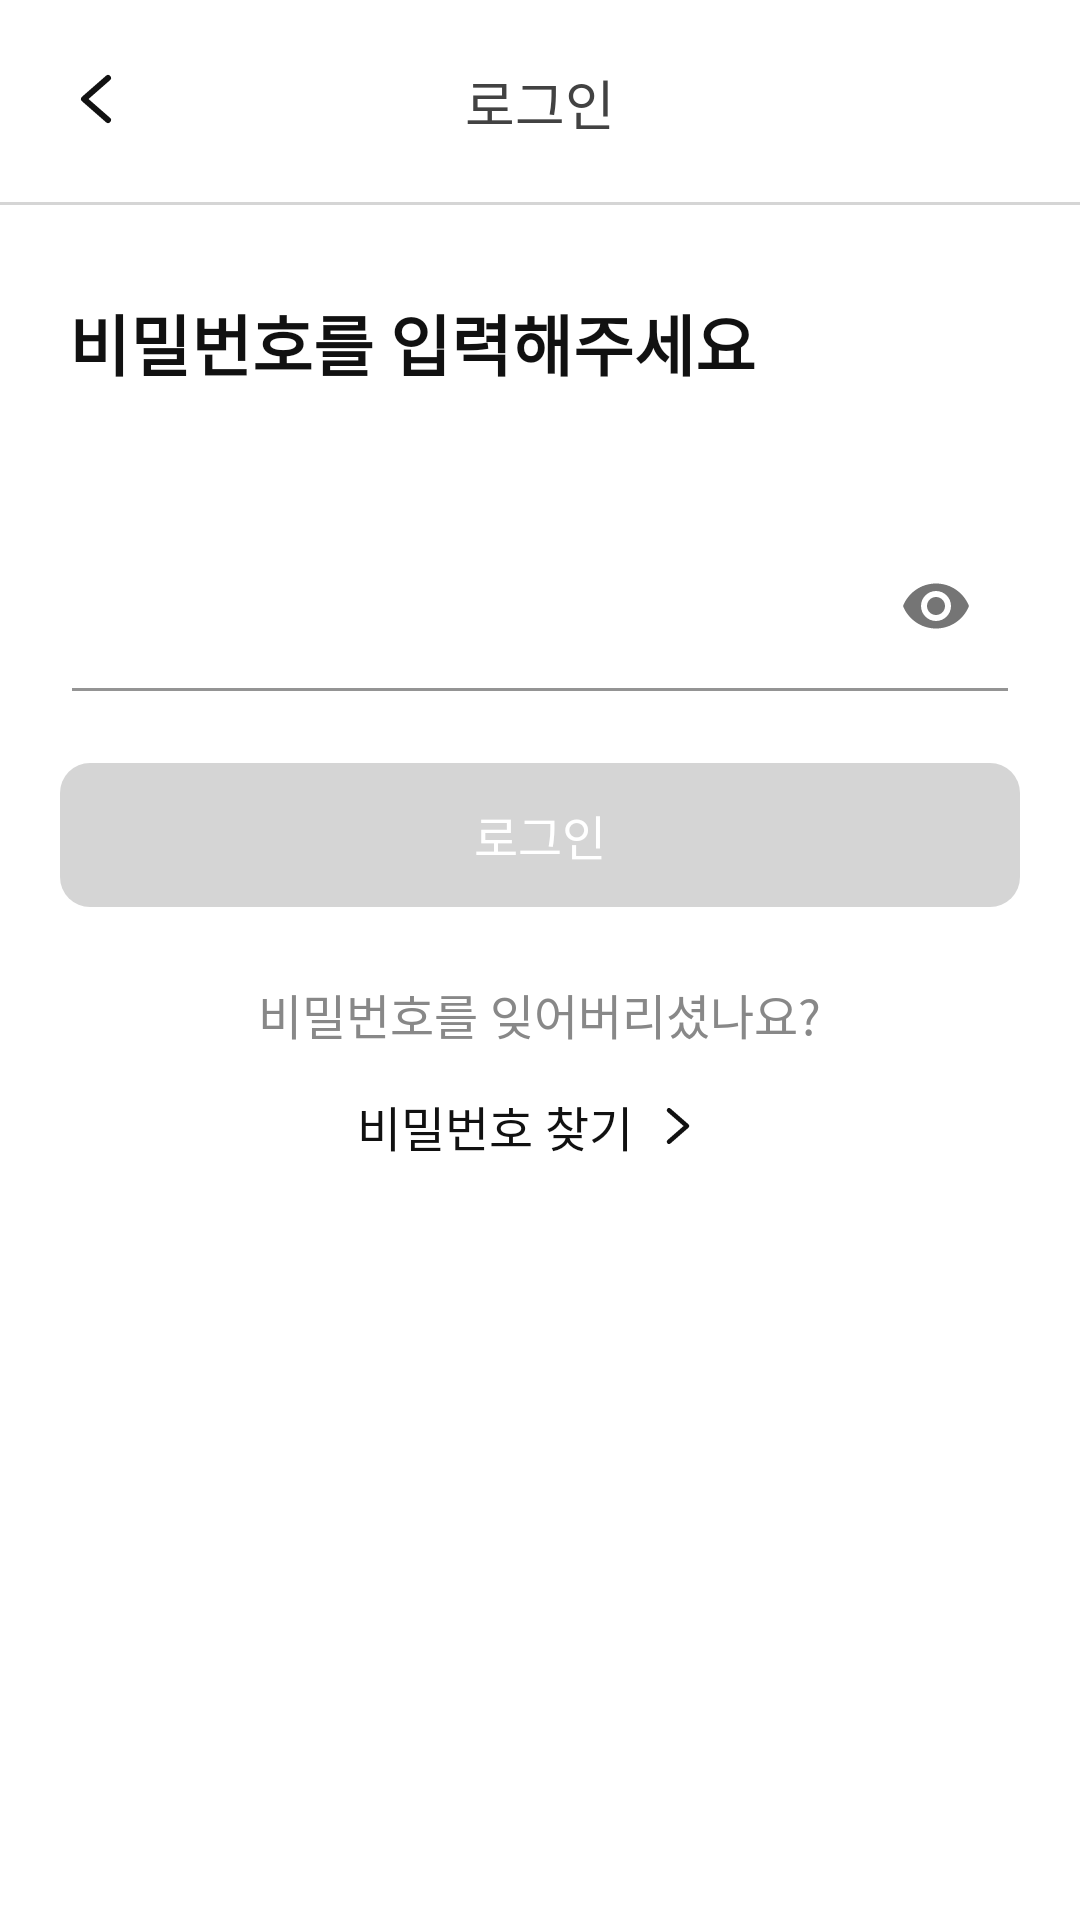

The Android layout XML behind this screen, and the referenced resources:
<!-- AndroidManifest.xml: application theme Theme.BangWool -->
<!-- res/layout/activity_password.xml -->
<?xml version="1.0" encoding="utf-8"?>
<androidx.constraintlayout.widget.ConstraintLayout xmlns:android="http://schemas.android.com/apk/res/android"
    xmlns:app="http://schemas.android.com/apk/res-auto"
    xmlns:tools="http://schemas.android.com/tools"
    android:layout_width="match_parent"
    android:layout_height="match_parent"
    tools:context=".ui.login.PasswordActivity">


    <androidx.constraintlayout.widget.ConstraintLayout
        android:id="@+id/password_top_cl"
        android:layout_width="match_parent"
        android:layout_height="wrap_content"
        android:paddingHorizontal="20dp"
        android:paddingTop="21dp"
        android:paddingBottom="20dp"
        app:layout_constraintStart_toStartOf="parent"
        app:layout_constraintTop_toTopOf="parent">

        <ImageView
            android:id="@+id/back_btn"
            android:layout_width="24dp"
            android:layout_height="24dp"
            android:src="@drawable/ic_back"
            app:layout_constraintStart_toStartOf="parent"
            app:layout_constraintTop_toTopOf="parent" />

        <TextView
            android:layout_width="match_parent"
            android:layout_height="match_parent"
            android:fontFamily="@font/p_medium"
            android:gravity="center"
            android:text="로그인"
            android:textColor="@color/gray_800"
            android:textSize="@dimen/text_size_body3" />

    </androidx.constraintlayout.widget.ConstraintLayout>

    <View
        android:layout_width="match_parent"
        android:layout_height="1dp"
        android:background="@color/gray_300"
        app:layout_constraintStart_toStartOf="parent"
        app:layout_constraintTop_toBottomOf="@id/password_top_cl" />


    <TextView
        android:layout_width="wrap_content"
        android:layout_height="wrap_content"
        android:layout_marginHorizontal="23dp"
        android:layout_marginTop="98dp"
        android:fontFamily="@font/p_medium"
        android:text="비밀번호를 입력해주세요"
        android:textColor="@color/gray_900"
        android:textSize="22sp"
        android:textStyle="bold"
        app:layout_constraintStart_toStartOf="parent"
        app:layout_constraintTop_toTopOf="parent" />

    <LinearLayout
        android:layout_width="match_parent"
        android:layout_height="wrap_content"
        android:layout_marginHorizontal="20dp"
        android:layout_marginTop="174dp"
        android:orientation="vertical"
        app:layout_constraintTop_toTopOf="parent">

        <androidx.constraintlayout.widget.ConstraintLayout
            android:layout_width="match_parent"
            android:layout_height="wrap_content"
            android:paddingHorizontal="4dp">

            <com.google.android.material.textfield.TextInputLayout
                android:id="@+id/pw_textInputLayout"
                android:layout_width="match_parent"
                android:layout_height="wrap_content"
                android:backgroundTint="@color/gray_300"
                app:boxStrokeErrorColor="@color/secondary"
                app:errorIconDrawable="@null"
                app:errorTextColor="@color/secondary"
                app:layout_constraintBottom_toBottomOf="parent"
                app:layout_constraintEnd_toEndOf="parent"
                app:layout_constraintStart_toStartOf="parent"
                app:layout_constraintTop_toTopOf="parent"
                app:passwordToggleEnabled="true">

                <com.google.android.material.textfield.TextInputEditText
                    android:id="@+id/password_et"
                    android:layout_width="match_parent"
                    android:layout_height="wrap_content"
                    android:background="@color/white"
                    android:inputType="textPassword"
                    android:paddingVertical="16dp"
                    android:textColorHint="@color/gray_400"
                    android:textSize="@dimen/text_size_body3"
                    app:boxStrokeErrorColor="@color/secondary"
                    app:errorIconDrawable="@null"
                    app:errorTextColor="@color/secondary" />

            </com.google.android.material.textfield.TextInputLayout>

            <ImageView
                android:id="@+id/login_icErrorEmail"
                android:layout_width="wrap_content"
                android:layout_height="wrap_content"
                android:layout_marginTop="-20dp"
                android:src="@drawable/error_circle_outline"
                android:visibility="gone"
                app:layout_constraintStart_toStartOf="@id/pw_textInputLayout"
                app:layout_constraintTop_toBottomOf="@id/pw_textInputLayout"
                app:tint="@color/secondary" />

        </androidx.constraintlayout.widget.ConstraintLayout>

        <androidx.appcompat.widget.AppCompatButton
            android:id="@+id/login_btn"
            android:layout_width="match_parent"
            android:layout_height="wrap_content"
            android:layout_marginVertical="24dp"
            android:background="@drawable/btn_style"
            android:backgroundTint="@color/gray_300"
            android:fontFamily="@font/pretendard_semibold"
            android:padding="8dp"
            android:stateListAnimator="@null"
            android:text="로그인"
            android:textColor="@color/gray_0"
            android:textSize="@dimen/text_size_body4" />


        <TextView
            android:layout_width="wrap_content"
            android:layout_height="wrap_content"
            android:layout_gravity="center"
            android:fontFamily="@font/p_medium"
            android:text="비밀번호를 잊어버리셨나요?"
            android:textColor="@color/gray_600"
            android:textSize="@dimen/text_size_body4"
            app:layout_constraintStart_toStartOf="parent"
            app:layout_constraintTop_toTopOf="parent" />

        <LinearLayout
            android:id="@+id/password_findPw_btn"
            android:layout_width="match_parent"
            android:layout_height="wrap_content"
            android:gravity="center"
            android:orientation="horizontal"
            android:paddingHorizontal="32dp"
            android:paddingVertical="14dp"
            app:layout_constraintStart_toStartOf="parent"
            app:layout_constraintTop_toTopOf="parent">

            <TextView
                android:layout_width="wrap_content"
                android:layout_height="wrap_content"
                android:fontFamily="@font/p_medium"
                android:text="비밀번호 찾기"
                android:textColor="@color/gray_900"
                android:textSize="@dimen/text_size_body4" />

            <ImageView
                android:layout_width="18dp"
                android:layout_height="18dp"
                android:layout_marginHorizontal="6dp"
                android:rotation="180"
                android:src="@drawable/ic_back" />

        </LinearLayout>


    </LinearLayout>


</androidx.constraintlayout.widget.ConstraintLayout>
<!-- resources referenced by this layout -->
<resources>
  <color name="gray_0">#FFFFFFFF</color>
  <color name="gray_300">#D5D5D5</color>
  <color name="gray_400">#BDBDBD</color>
  <color name="gray_600">#888888</color>
  <color name="gray_800">#424242</color>
  <color name="gray_900">#111111</color>
  <color name="secondary">#EF1D00</color>
  <color name="white">#FFFFFFFF</color>
  <dimen name="text_size_body3">18dp</dimen>
  <dimen name="text_size_body4">16dp</dimen>
  <!-- drawable btn_style (drawable) -->
  <?xml version="1.0" encoding="utf-8"?>
  <selector xmlns:android="http://schemas.android.com/apk/res/android">
      <item>
          <shape>
              <corners android:radius="10dp"/>
              <solid android:color="@color/gray"/>
          </shape>
      </item>
  </selector>
  <!-- drawable error_circle_outline: png bitmap (drawable, 495 bytes) -->
  <!-- drawable ic_back (drawable) -->
  <vector xmlns:android="http://schemas.android.com/apk/res/android"
      android:width="24dp"
      android:height="24dp"
      android:viewportWidth="24"
      android:viewportHeight="24">
    <path
        android:pathData="M16,19L8,12L16,5"
        android:strokeLineJoin="round"
        android:strokeWidth="2"
        android:fillColor="#00000000"
        android:strokeColor="#111111"
        android:strokeLineCap="round"/>
  </vector>
  <style name="Theme.BangWool" parent="Theme.MaterialComponents.DayNight.DarkActionBar">
          
          <item name="colorPrimary">@color/primary</item>
          <item name="colorPrimaryVariant">@color/primary</item>
          <item name="colorOnPrimary">@color/white</item>
          
          <item name="colorSecondary">@color/secondary</item>
          <item name="colorSecondaryVariant">@color/secondary</item>
          <item name="colorOnSecondary">@color/black</item>
          
          <item name="windowNoTitle">true</item>
          <item name="android:statusBarColor">@color/white</item>
          <item name="android:windowLightStatusBar">true</item>
          
      </style>
  <color name="gray">#ededed</color>
  <color name="primary">#F26363</color>
  <color name="black">#FF000000</color>
</resources>
